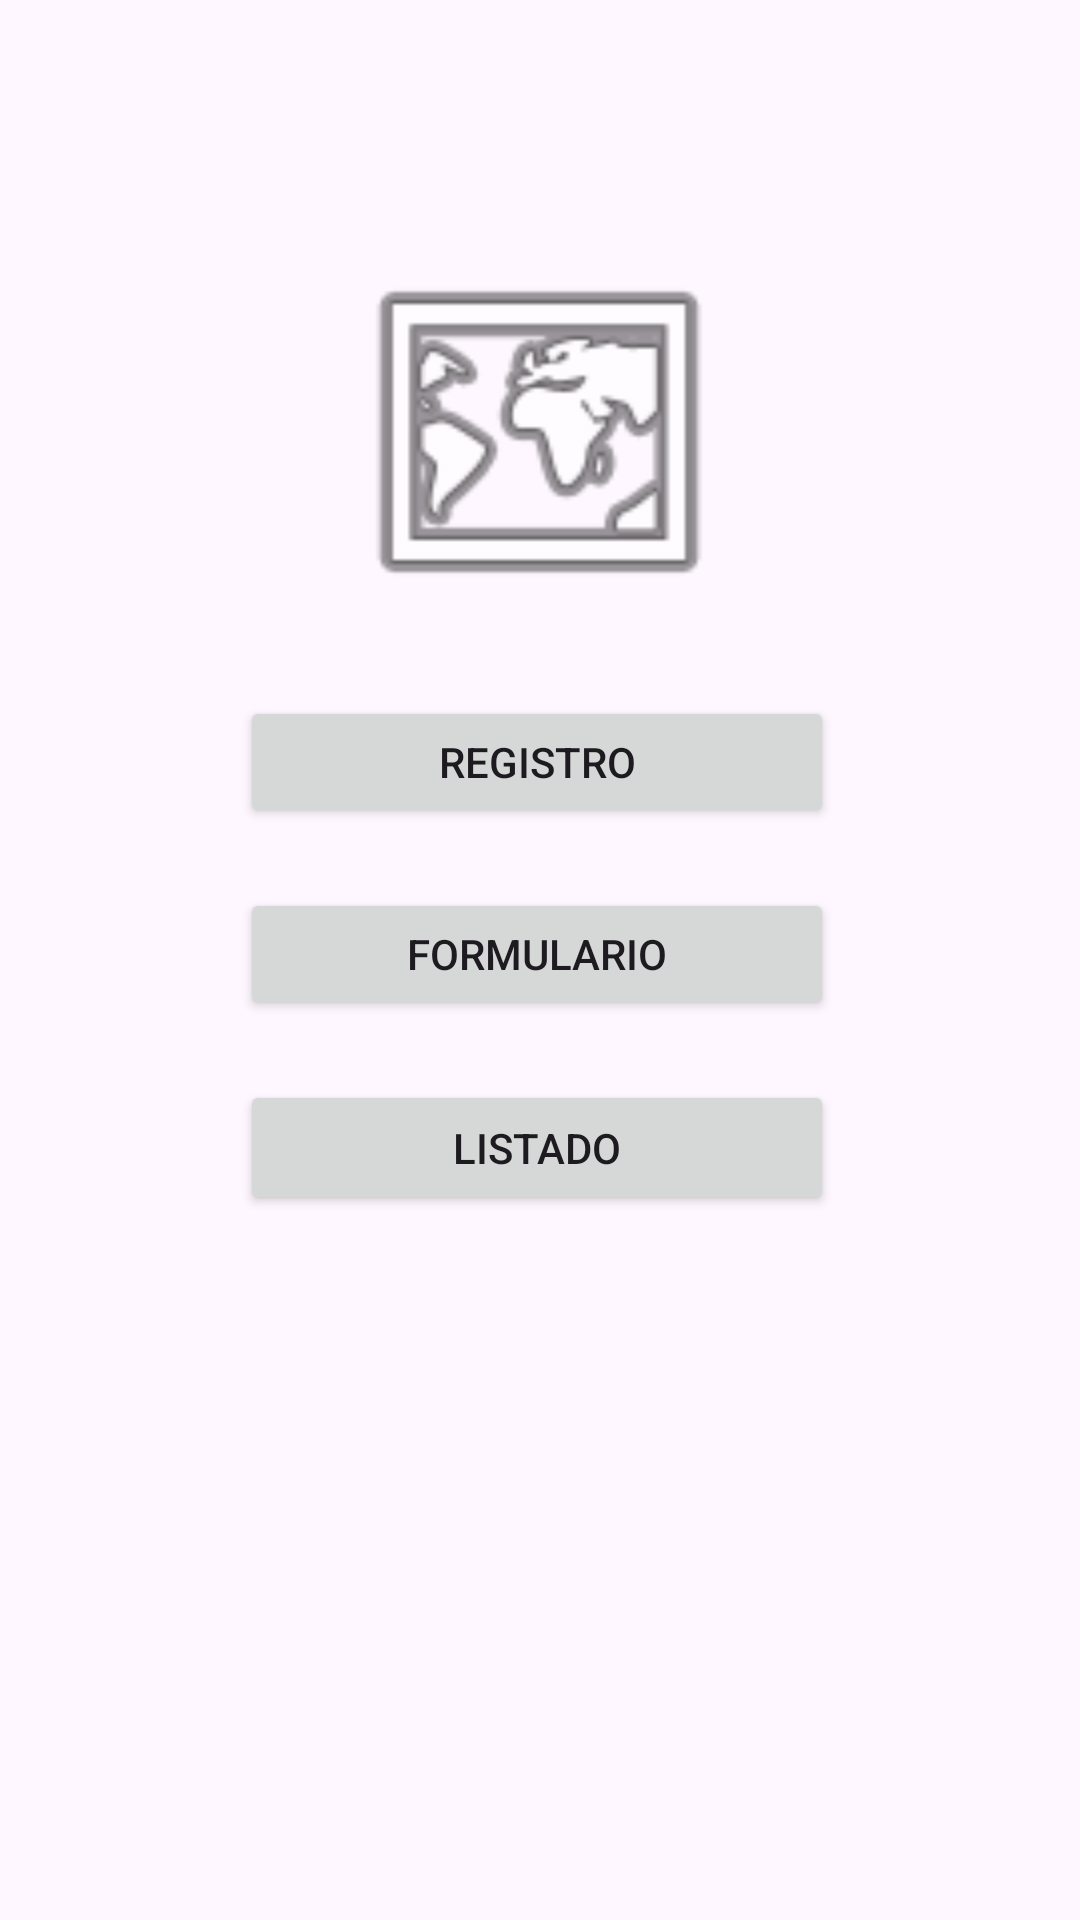

The Android layout XML behind this screen, and the referenced resources:
<!-- AndroidManifest.xml: application theme Theme.FloresRojasEC2 -->
<!-- res/layout/activity_main.xml -->
<?xml version="1.0" encoding="utf-8"?>
<androidx.constraintlayout.widget.ConstraintLayout xmlns:android="http://schemas.android.com/apk/res/android"
    xmlns:app="http://schemas.android.com/apk/res-auto"
    xmlns:tools="http://schemas.android.com/tools"
    android:layout_width="match_parent"
    android:layout_height="match_parent"
    tools:context=".MainActivity">

    <Button
        android:id="@+id/btnRegistro"
        android:layout_width="0dp"
        android:layout_height="44dp"
        android:layout_marginTop="24dp"
        android:text="@string/valRegisrto"
        app:layout_constraintEnd_toStartOf="@+id/guideline2"
        app:layout_constraintStart_toStartOf="@+id/guideline"
        app:layout_constraintTop_toBottomOf="@+id/imageView" />

    <Button
        android:id="@+id/btnFormulario"
        android:layout_width="0dp"
        android:layout_height="44dp"
        android:layout_marginTop="20dp"
        android:text="@string/valFormulario"
        app:layout_constraintEnd_toStartOf="@+id/guideline2"
        app:layout_constraintStart_toStartOf="@+id/guideline"
        app:layout_constraintTop_toBottomOf="@+id/btnRegistro" />

    <Button
        android:id="@+id/btnListado"
        android:layout_width="0dp"
        android:layout_height="45dp"
        android:layout_marginTop="20dp"
        android:text="@string/vallistado"
        app:layout_constraintEnd_toStartOf="@+id/guideline2"
        app:layout_constraintStart_toStartOf="@+id/guideline"
        app:layout_constraintTop_toBottomOf="@+id/btnFormulario" />

    <androidx.constraintlayout.widget.Guideline
        android:id="@+id/guideline"
        android:layout_width="wrap_content"
        android:layout_height="wrap_content"
        android:orientation="vertical"
        app:layout_constraintGuide_begin="80dp" />

    <androidx.constraintlayout.widget.Guideline
        android:id="@+id/guideline2"
        android:layout_width="wrap_content"
        android:layout_height="wrap_content"
        android:orientation="vertical"
        app:layout_constraintGuide_end="82dp" />

    <ImageView
        android:id="@+id/imageView"
        android:layout_width="158dp"
        android:layout_height="128dp"
        android:layout_marginTop="80dp"
        app:layout_constraintEnd_toStartOf="@+id/guideline2"
        app:layout_constraintStart_toStartOf="@+id/guideline"
        app:layout_constraintTop_toTopOf="parent"
        app:srcCompat="@android:drawable/ic_menu_mapmode" />

</androidx.constraintlayout.widget.ConstraintLayout>
<!-- resources referenced by this layout -->
<resources>
  <string name="valFormulario">Formulario</string>
  <string name="valRegisrto">Registro</string>
  <string name="vallistado">Listado</string>
  <style name="Theme.FloresRojasEC2" parent="Base.Theme.FloresRojasEC2" />
  <style name="Base.Theme.FloresRojasEC2" parent="Theme.Material3.DayNight.NoActionBar">
          
          
      </style>
</resources>
